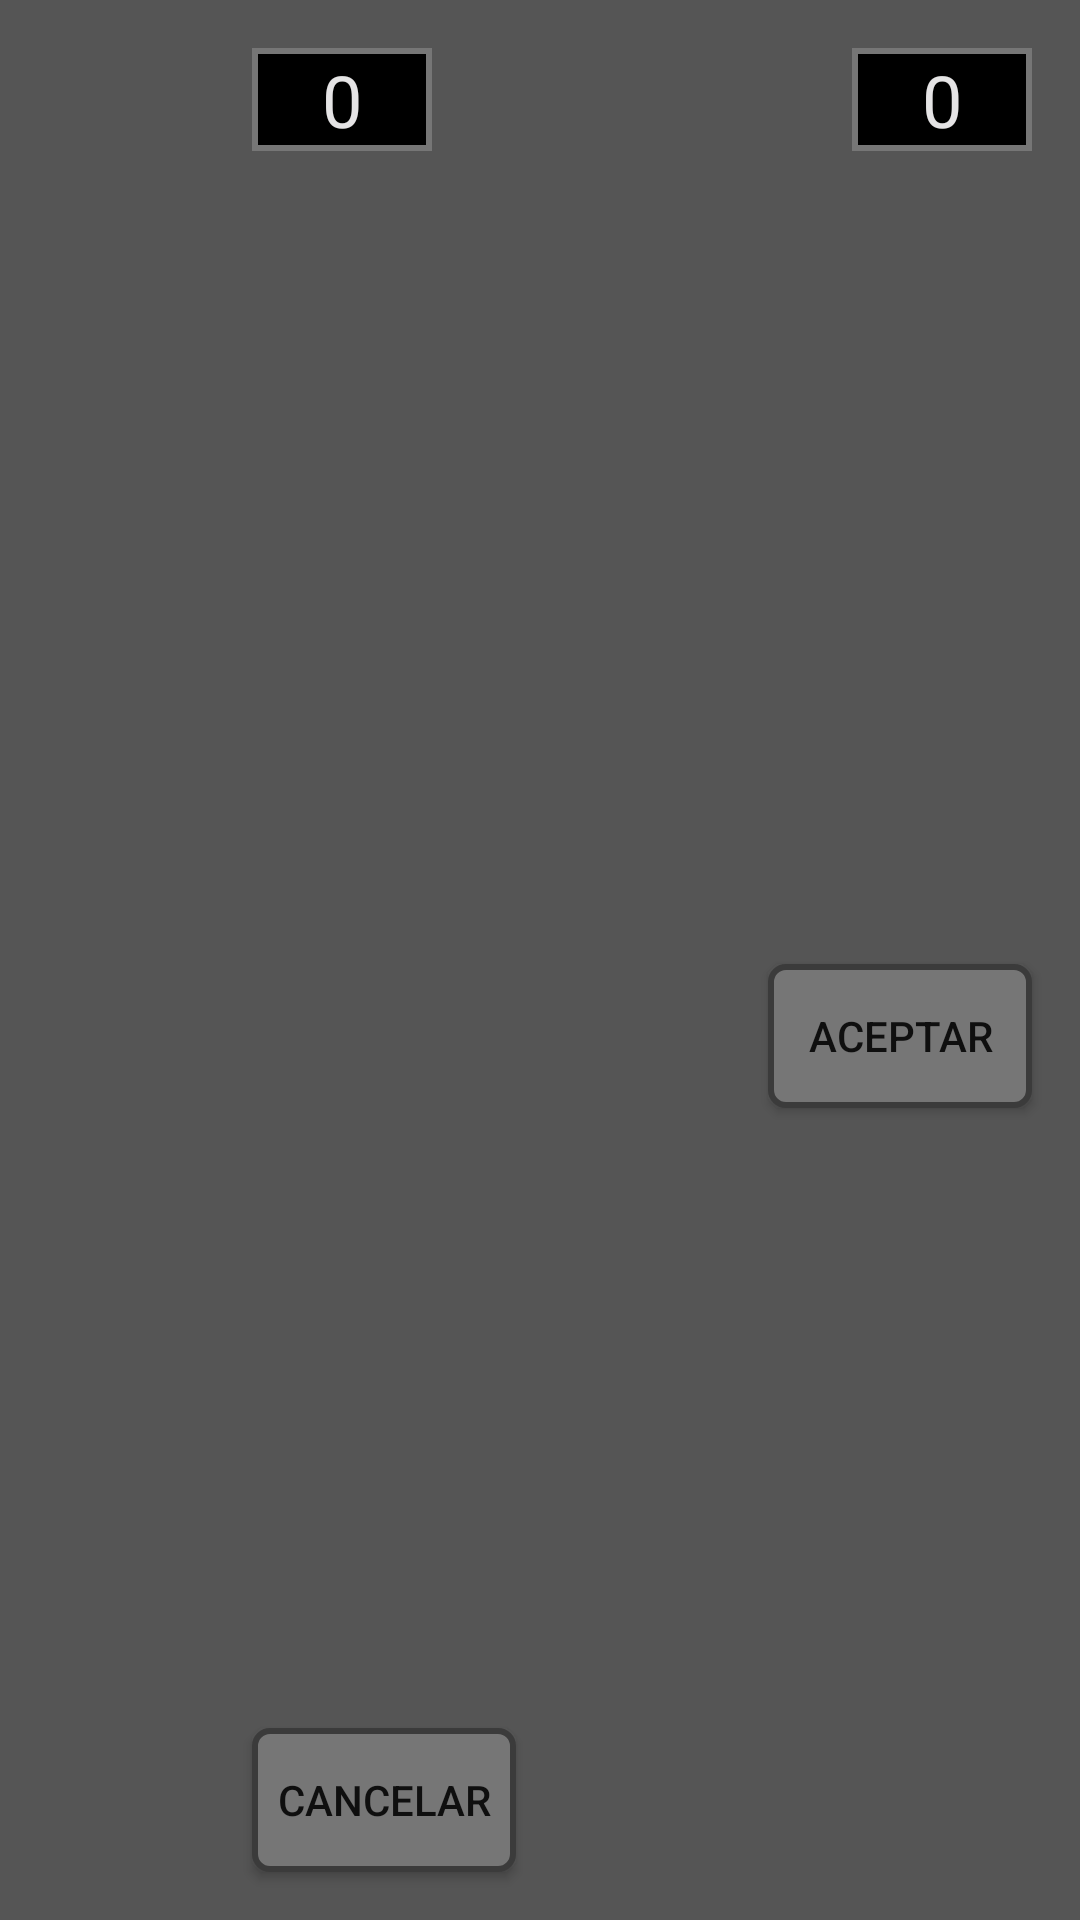

Layout XML and referenced resources for this Android screen:
<!-- AndroidManifest.xml: application theme Theme.WakeApp -->
<!-- res/layout/dialog_add_alarm.xml -->
<?xml version="1.0" encoding="utf-8"?>
<androidx.constraintlayout.widget.ConstraintLayout xmlns:android="http://schemas.android.com/apk/res/android"
    xmlns:app="http://schemas.android.com/apk/res-auto"
    xmlns:tools="http://schemas.android.com/tools"
    android:layout_width="wrap_content"
    android:layout_height="wrap_content"
    android:layout_gravity="center_horizontal"
    android:background="@color/dialog_bg"
    tools:context=".dialogs.DialogAddAlarm">

    <androidx.appcompat.widget.AppCompatEditText
        android:id="@+id/editAlarmHour"
        android:layout_width="60dp"
        android:layout_height="wrap_content"
        android:layout_marginTop="16dp"
        android:background="@drawable/shape_edittext"
        android:ems="10"
        android:inputType="number"
        android:selectAllOnFocus="true"
        android:text="@string/gral_00"
        android:textAlignment="center"
        android:textColor="@color/edittext_text"
        android:textSize="24sp"
        app:layout_constraintStart_toStartOf="@+id/buttonAddAlarmCancel"
        app:layout_constraintTop_toTopOf="parent" />

    <androidx.appcompat.widget.AppCompatEditText
        android:id="@+id/editAlarmMin"
        android:layout_width="60dp"
        android:layout_height="wrap_content"
        android:background="@drawable/shape_edittext"
        android:ems="10"
        android:inputType="number"
        android:selectAllOnFocus="true"
        android:text="@string/gral_00"
        android:textAlignment="center"
        android:textColor="@color/edittext_text"
        android:textSize="24sp"
        app:layout_constraintEnd_toEndOf="@+id/buttonAddAlarmOk"
        app:layout_constraintTop_toTopOf="@+id/editAlarmHour" />

    <androidx.appcompat.widget.AppCompatButton
        android:id="@+id/buttonAddAlarmOk"
        android:layout_width="wrap_content"
        android:layout_height="wrap_content"
        android:layout_marginTop="16dp"
        android:layout_marginEnd="16dp"
        android:layout_marginBottom="16dp"
        android:background="@drawable/shape_but_rect"
        android:text="@string/but_ok"
        app:layout_constraintBottom_toBottomOf="parent"
        app:layout_constraintEnd_toEndOf="parent"
        app:layout_constraintTop_toBottomOf="@+id/editAlarmHour" />

    <androidx.appcompat.widget.AppCompatButton
        android:id="@+id/buttonAddAlarmCancel"
        android:layout_width="wrap_content"
        android:layout_height="wrap_content"
        android:layout_marginStart="16dp"
        android:layout_marginEnd="16dp"
        android:layout_marginBottom="16dp"
        android:background="@drawable/shape_but_rect"
        android:text="@string/but_cancel"
        app:layout_constraintBottom_toBottomOf="parent"
        app:layout_constraintEnd_toStartOf="@+id/buttonAddAlarmOk"
        app:layout_constraintStart_toStartOf="parent" />
</androidx.constraintlayout.widget.ConstraintLayout>
<!-- resources referenced by this layout -->
<resources>
  <color name="dialog_bg">@color/gray_3</color>
  <color name="edittext_text">@color/gray_8</color>
  <!-- drawable shape_but_rect (drawable) -->
  <?xml version="1.0" encoding="utf-8"?>
  <selector xmlns:android="http://schemas.android.com/apk/res/android">
      <item android:state_pressed="true">
          <shape android:shape="rectangle">
              <solid android:color="@color/but_press_bg" />
              <stroke android:width="2dp" android:color="@color/but_press_stroke" />
              <corners android:radius="5dp"/>
              <padding android:left="5dp" android:right="5dp" android:top="0dp" android:bottom="0dp"/>
          </shape>
      </item>
      <item>
          <shape android:shape="rectangle">
              <solid android:color="@color/but_normal_bg"/>
          <stroke android:width="2dp" android:color="@color/but_normal_stroke" />
              <corners android:radius="5dp"/>
              <padding android:left="5dp" android:right="5dp" android:top="0dp" android:bottom="0dp"/>
          </shape>
      </item>
  </selector>
  <!-- drawable shape_edittext (drawable) -->
  <?xml version="1.0" encoding="utf-8"?>
  <selector xmlns:android="http://schemas.android.com/apk/res/android">
      
      <item>
          <shape android:shape="rectangle">
              <solid android:color="@color/edittext_bg"/>
              <stroke android:width="2dp" android:color="@color/edittext_stroke" />
              
              <padding android:left="5dp" android:right="5dp" android:top="1dp" android:bottom="1dp"/>
          </shape>
      </item>
  </selector>
  <string name="but_cancel">Cancelar</string>
  <string name="but_ok">Aceptar</string>
  <string name="gral_00">0</string>
  <style name="Theme.WakeApp" parent="Theme.MaterialComponents.DayNight.DarkActionBar">
          
          <item name="colorPrimary">@color/night_primary</item>
          <item name="colorPrimaryVariant">@color/night_primary_variant</item>
          <item name="colorOnPrimary">@color/white</item>
          
          <item name="colorSecondary">@color/day_secundary_variant</item>
          <item name="colorSecondaryVariant">@color/night_secundary_variant</item>
          <item name="colorOnSecondary">@color/black</item>
          
          <item name="android:statusBarColor" tools:targetApi="l">?attr/colorPrimaryVariant</item>
          
      </style>
  <color name="gray_3">#555555</color>
  <color name="gray_8">#e5e4e5</color>
  <color name="but_press_bg">@color/gray_3</color>
  <color name="but_press_stroke">@color/gray_1</color>
  <color name="but_normal_bg">@color/gray_4</color>
  <color name="but_normal_stroke">@color/gray_2</color>
  <color name="edittext_bg">@color/black</color>
  <color name="edittext_stroke">@color/gray_4</color>
  <color name="night_primary">@color/gray_2</color>
  <color name="night_primary_variant">@color/gray_2</color>
  <color name="white">#FFFFFFFF</color>
  <color name="day_secundary_variant">@color/gray_7</color>
  <color name="night_secundary_variant">@color/gray_2</color>
  <color name="black">#FF000000</color>
  <color name="gray_1">#202121</color>
  <color name="gray_4">#767676</color>
  <color name="gray_2">#3b3b3b</color>
  <color name="gray_7">#cbcbca</color>
</resources>
